Run: headless pygame with SDL's dummy video driver; simulated clock (each Clock.tick advances the game by its frame time, no real sleeping); random seed 0; keys injected as events and as key.get_pressed() state; mouse plan: one left click at the window centre at the start of phase 2, then a move to the lower-right quarter at the start of phase 3.
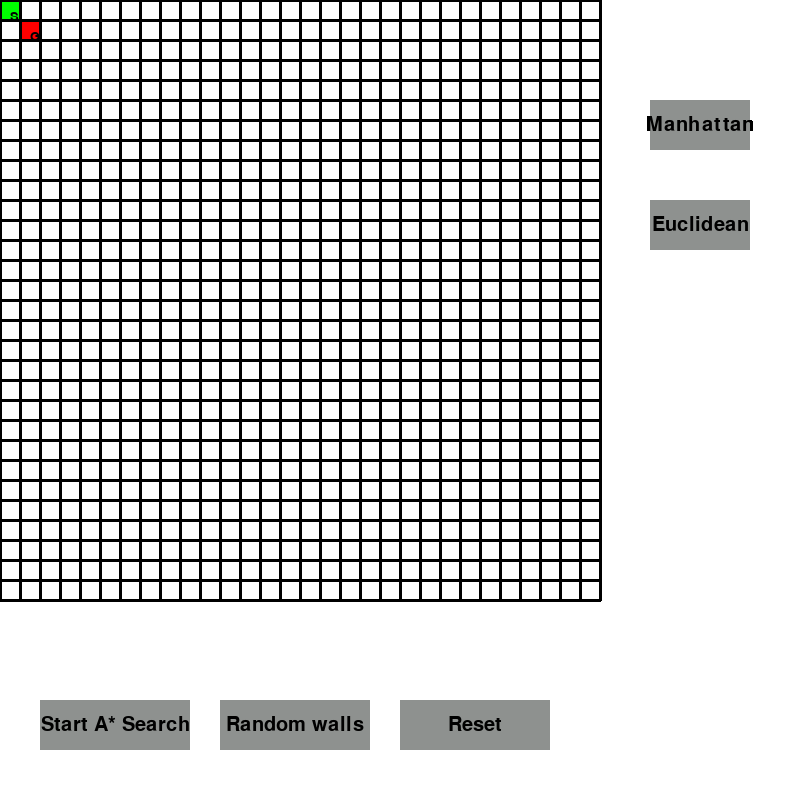
Frame 1 of 4 · flips 1–60 · no input
Frame 2 of 4 · flips 61–180 · clicked the window centre · tapped SPACE, RETURN · held RIGHT (→), D · screen unchanged from frame 1, image omitted
Frame 3 of 4 · flips 181–300 · moved the mouse to the lower-right quarter · held DOWN (↓), S · screen unchanged from frame 2, image omitted
Frame 4 of 4 · flips 301–420 · held LEFT (←), A, UP (↑), W · screen unchanged from frame 3, image omitted

The pygame program that drew these frames:

import pygame
import heapq
from collections import deque
import random
import argparse


pygame.init()

WHITE = (255, 255, 255)
GRAY = (142, 145, 143)
BLACK = (0, 0, 0)
RED = (255, 0, 0)
GREEN = (0, 255, 0)
YELLOW = (255, 255, 0)

size = [800, 800]
screen = pygame.display.set_mode(size)

done = False
clock = pygame.time.Clock()

# 기본값
N = 30
M = 30
obstacle_ratio = 0.2

# 커맨드로 입력받기
parser = argparse.ArgumentParser(description='A* Pathfinding Visualizer')
parser.add_argument('--N', type=int, default=30, help='Number of rows in the grid (default: 30)')
parser.add_argument('--M', type=int, default=30, help='Number of columns in the grid (default: 30)')
parser.add_argument('--O', type=float, default=0.2, help='Ratio of obstacles in the grid (default: 0.2)')
args = parser.parse_args()

# 커맨드로 입력받고 넣는 과정
N = args.N
M = args.M
obstacle_ratio = args.O


# 화면크기
screen_width = 800
screen_height = 800

node_area_width = 600
node_area_height = 600

# 가로세로선 개수
garo_num_of_lines = N     #행 개수
sero_num_of_lines = M     #열 개수

# 노드존 꽉채우기
garo_gap = node_area_width // garo_num_of_lines
sero_gap = node_area_width // sero_num_of_lines

#0으로 초기화
matrix = [[0 for j in range(garo_num_of_lines)] for i in range(sero_num_of_lines)]

start_point = (0, 0)
end_point = (1, 1)

# 시작점과 종료점의 매트릭스 값 설정
matrix[start_point[1]][start_point[0]] = 'S'
matrix[end_point[1]][end_point[0]] = 'G'

dragging_start = False
dragging_end = False

# 버튼을 위한 폰트 설정
button_font = pygame.font.Font(None, 30)

# 버튼 크기 설정
button_width = 150
button_height = 50

# A*버튼 생성 및 위치 설정
start_button_rect = pygame.Rect(40, 700, button_width, button_height)
start_button_text = "Start A* Search"
start_button = (start_button_rect, start_button_text)

# Random_walls_button 생성
random_walls_button_rect = pygame.Rect(220, 700, button_width, button_height)
random_walls_button_text = "Random walls"
random_walls_button = (random_walls_button_rect, random_walls_button_text)

#reset 버튼
reset_button_rect = pygame.Rect(400, 700, button_width, button_height)
reset_button_text = "Reset"
reset_button = (reset_button_rect, reset_button_text)

# 맨해튼과 유클리드
manhattan_button_rect = pygame.Rect(650, 100, 100, 50)
euclidean_button_rect = pygame.Rect(650, 200, 100, 50)

manhattan_button_text = "Manhattan"
euclidean_button_text = "Euclidean"

def print_distance(distance):
# 폰트 만들기

    font = pygame.font.Font(None, 36)  # None은 기본 시스템 폰트를 사용하겠다는 의미입니다.
    text = font.render(str(distance), True, BLACK)  # 정수형 변수를 문자열로 변환하고, 텍스트를 렌더링합니다.
    # 텍스트의 렌더링된 사각 영역 가져오기
    text_rect = text.get_rect()
    # 텍스트를 화면의 우측 중앙에 위치하도록 설정 
    text_rect.midright = (screen.get_width() - 20, screen.get_height() // 2)  
    # 텍스트를 화면에 그리기
    pygame.draw.rect(screen, WHITE, (800 // 2, 0, 800 // 2, 800))
    screen.blit(text, text_rect)  # 텍스트를 화면에 그립니다.
    
    
def astarTamseck(matrix, man_uclid):
    # 이니셜라이즈드
    start_point = None
    end_point = None
    for x in range(sero_num_of_lines):
            for y in range(garo_num_of_lines):
                if matrix[x][y] == 'S':
                    start_point = (x,y)
                elif matrix[x][y] == 'G':
                    end_point = (x,y)

    open_list = []
    closed_list = set()
    heapq.heappush(open_list, (0, start_point))   #우선순위큐
    parent = {}                     #이전노드 저장
    g_score = {start_point: 0}      #시작점에서 현재위치까지
    explored_node_count = 0


    # 휴리스틱 함수 수직수평거리
    def heuristic(node):
        return abs(node[0] - end_point[0]) + abs(node[1] - end_point[1])
    
    def heuristic2(node):
        dx = abs(node[0] - end_point[0])
        dy = abs(node[1] - end_point[1])
        distance = dx ** 2 + dy ** 2
        distance = distance**0.5
        print(round(distance,2))
        return round(distance,2)    
    
    #상하좌우 가능한지 
    def get_neighbors(node):
        x, y = node
        neighbors = [(x+1, y), (x-1, y), (x, y+1), (x, y-1)]  # 상하좌우 이웃 위치
        valid_neighbors = [(nx, ny) for nx, ny in neighbors if 0 <= nx < len(matrix) and 0 <= ny < len(matrix[0]) and matrix[nx][ny] != 1]
        return valid_neighbors
    
    while open_list:
        current_cost, current_node = heapq.heappop(open_list)

        if current_node == end_point: #현 노드가 도착점인 경우
            path = []
            while current_node in parent:
                path.append(current_node)   #경로 리스트에 현재 노드를 추가
                current_node = parent[current_node]
            path.append(start_point) # 시작점을 경로 리스트에 추가
            return path[::-1], explored_node_count, True  # 역순으로 반환하여 시작점에서 도착점까지의 경로 반환
        
        closed_list.add(current_node) #현재노드 방문처리
        explored_node_count = len(closed_list)  # 방문한 노드의 개수
        for neighbor in get_neighbors(current_node): # 그노드의 기점에서 가능한 노드 탐색
            if neighbor in closed_list:
                continue                #이미 방문한 노드 무시

            tentative_g_score = g_score[current_node] + 1  # 이동 비용은 항상 1로 가정
            #이웃노드가 open리스트에 없거나 있어도 이웃노드의 이동비용이 낮을경우
            if neighbor not in [node[1] for node in open_list] or tentative_g_score < g_score.get(neighbor, float('inf')):
                g_score[neighbor] = tentative_g_score
                f_score = tentative_g_score + heuristic(neighbor) #현위치에서 도착점까지 추정거리(맨해튼)
                f_score2 = tentative_g_score + heuristic2(neighbor) #현위치에서 도착점까지 추정거리(유클리드)
                if man_uclid == 0: #맨해튼 거리출력일떄
                    print_distance(f_score)
                if man_uclid == 1: #유클리드 거리출력일때
                    print_distance(f_score2)
                heapq.heappush(open_list, (f_score, neighbor)) #추정거리를 우선순위큐에 넣기
                parent[neighbor] = current_node

    if not open_list:

        visited = set()

        queue = deque([(start_point, [])]) 

        f_values = {start_point: 0}  # 시작 노드의 f 값은 0으로 초기화
        while queue:
            current_node, path = queue.popleft()  # 큐에서 노드와 해당 노드까지의 경로를 가져옴
        
            if current_node not in visited:  # 방문하지 않은 노드일 경우
                visited.add(current_node)  # 방문한 노드로 표시
            for neighbor in get_neighbors(current_node):  # 이웃 노드를 순회하며
                if neighbor not in visited:  # 방문하지 않은 이웃 노드만 추가
                    queue.append((neighbor, path + [current_node]))  # 이웃 노드와 경로를 큐에 추가
                    # 각 노드에 대한 f 값을 업데이트
                    f_values[neighbor] = len(path) + 1 + heuristic(current_node)

        # 가장 낮은 f 값을 가진 노드와 해당 노드까지의 경로를 찾음
        min_f_node = min(f_values, key=f_values.get)
        min_f_path = path + [min_f_node] if min_f_node else None
        return min_f_path, explored_node_count, False            

def draw_path(screen, path, gap):
    for x in range(sero_num_of_lines):
        for y in range(garo_num_of_lines):
            if matrix[x][y] == 0:
                pygame.draw.rect(screen, WHITE, (y * garo_gap, x * sero_gap, garo_gap, sero_gap))

    for i in range(len(path) - 1):
        x1, y1 = path[i]
        x2, y2 = path[i + 1]
        pygame.draw.line(screen, YELLOW, (y1 * garo_gap + garo_gap // 2, x1 * sero_gap + sero_gap // 2), (y2 * garo_gap + garo_gap // 2, x2 * sero_gap + sero_gap // 2), 5)
    
# Randomly place obstacles in the matrix
def place_obstacles(matrix, obstacle_ratio):
    total_cells = sero_num_of_lines * garo_num_of_lines
    num_obstacles = int(total_cells * obstacle_ratio)

    for _ in range(num_obstacles):
        x = random.randint(0, sero_num_of_lines - 1)
        y = random.randint(0, garo_num_of_lines - 1)

        if matrix[x][y] == 0:
            matrix[x][y] = 1
    
    matrix[start_point[1]][start_point[0]] = 'S'
    matrix[end_point[1]][end_point[0]] = 'G'


    
screen.fill(WHITE)

def runGame():
    global done, dragging_start, dragging_end, path_true, path1, closed_node, man_uclid
    path_true = False
    man_uclid = 0
    while not done:
        clock.tick(10)
        # 버튼 그리기
        #A*버튼
        pygame.draw.rect(screen, GRAY, start_button_rect)
        text_surface = button_font.render(start_button_text, True, BLACK)
        text_rect = text_surface.get_rect(center=start_button_rect.center)
        screen.blit(text_surface, text_rect)

        #random wall 버튼
        pygame.draw.rect(screen, GRAY, random_walls_button_rect)
        text_surface = button_font.render(random_walls_button_text, True, BLACK)
        text_rect = text_surface.get_rect(center=random_walls_button_rect.center)
        screen.blit(text_surface, text_rect)

        #Reset 버튼
        pygame.draw.rect(screen, GRAY, reset_button_rect)
        text_surface = button_font.render(reset_button_text, True, BLACK)
        text_rect = text_surface.get_rect(center=reset_button_rect.center)
        screen.blit(text_surface, text_rect)

        #맨해튼과 유클리드
        pygame.draw.rect(screen, GRAY, manhattan_button_rect)
        pygame.draw.rect(screen, GRAY, euclidean_button_rect)

        manhattan_text_surface = button_font.render(manhattan_button_text, True, BLACK)
        manhattan_text_rect = manhattan_text_surface.get_rect(center=manhattan_button_rect.center)
        screen.blit(manhattan_text_surface, manhattan_text_rect)

        euclidean_text_surface = button_font.render(euclidean_button_text, True, BLACK)
        euclidean_text_rect = euclidean_text_surface.get_rect(center=euclidean_button_rect.center)
        screen.blit(euclidean_text_surface, euclidean_text_rect)
        


    # 마우스 이벤트
        for event in pygame.event.get():
            if event.type == pygame.QUIT:
                done = True
            if event.type == pygame.MOUSEBUTTONDOWN:
                mouse_pos = pygame.mouse.get_pos()

                #A* 버튼 클릭 처리
                if start_button_rect.collidepoint(mouse_pos):
                    print("A*star click")
                    path, closed_node, success_fail = astarTamseck(matrix, man_uclid)
                    if success_fail:
                         draw_path(screen, path, garo_gap)
                         path_true = True
                         path1 = path
                         print("탐색한 노드 갯수 : ", closed_node) 

                    else:
                         print("경로를 찾을 수 없음")
                         draw_path(screen, path, garo_gap)
                         path_true = True
                         path1 = path
                         print("탐색한 노드 갯수 : ", closed_node) 

                # "random wall"버튼 클릭처리
                if random_walls_button_rect.collidepoint(mouse_pos):
                    print("random wall click")
                    for i in range(sero_num_of_lines):
                         for j in range(garo_num_of_lines):
                            matrix[i][j] = 0
                    path1 = ()
                    path_true = False

                    total_cells = sero_num_of_lines * garo_num_of_lines
                    num_obstacles = int(total_cells * obstacle_ratio)

                    for _ in range(num_obstacles):
                        x = random.randint(0, sero_num_of_lines - 1)
                        y = random.randint(0, garo_num_of_lines - 1)

                        if matrix[x][y] == 0:
                            matrix[x][y] = 1
    
                        matrix[start_point[1]][start_point[0]] = 'S'
                        matrix[end_point[1]][end_point[0]] = 'G'
                    path1 = ()
                    path_true = False

                # "reset"버튼 클릭처리
                if reset_button_rect.collidepoint(mouse_pos):
                    print("reset button click")
                    for i in range(sero_num_of_lines):
                         for j in range(garo_num_of_lines):
                            matrix[i][j] = 0
                 # 시작점과 도착점의 위치에 각각 'S'와 'G' 값을 넣어줌
                    matrix[start_point[1]][start_point[0]] = 'S'
                    matrix[end_point[1]][end_point[0]] = 'G'
                    path1 = ()
                    path_true = False
                    

                # 맨해튼 버튼 클릭 처리
                if manhattan_button_rect.collidepoint(mouse_pos):
                    print("Manhattan button clicked")
                    man_uclid = 0  #0이면 맨해튼

                # 유클리디안 버튼 클릭 처리
                elif euclidean_button_rect.collidepoint(mouse_pos):
                    print("Euclidean button clicked")
                    man_uclid = 1  #1이면 유클리드

                mouse_x = mouse_pos[1] // sero_gap
                mouse_y = mouse_pos[0] // garo_gap
                
                if 0 <= mouse_x < sero_num_of_lines and 0 <= mouse_y < garo_num_of_lines:
                    if matrix[mouse_x][mouse_y] == 0:
                        matrix[mouse_x][mouse_y] = 1
                        path1 = ()
                    elif matrix[mouse_x][mouse_y] == 1:
                        matrix[mouse_x][mouse_y] = 0
                        path1 = ()
                    elif matrix[mouse_x][mouse_y] == 'S':
                        dragging_start = True
                    elif matrix[mouse_x][mouse_y] == 'G':
                        dragging_end = True

            if event.type == pygame.MOUSEBUTTONUP:
                dragging_start = False
                dragging_end = False
            if event.type == pygame.MOUSEMOTION:
                if dragging_start:
                    matrix[mouse_x][mouse_y] = 0
                    mouse_pos = pygame.mouse.get_pos()
                    mouse_x = mouse_pos[1] // sero_gap
                    mouse_y = mouse_pos[0] // garo_gap
                    if 0 <= mouse_x < sero_num_of_lines and 0 <= mouse_y < garo_num_of_lines:
                        matrix[mouse_x][mouse_y] = 'S'
                        path1 = ()
                        path_true = False

                elif dragging_end:
                    matrix[mouse_x][mouse_y] = 0
                    mouse_pos = pygame.mouse.get_pos()
                    mouse_x = mouse_pos[1] // sero_gap
                    mouse_y = mouse_pos[0] // garo_gap
                    if 0 <= mouse_x < sero_num_of_lines and 0 <= mouse_y < garo_num_of_lines:
                        matrix[mouse_x][mouse_y] = 'G'
                        path1 = ()
                        path_true = False

        font = pygame.font.Font(None, 20)
        for x in range(sero_num_of_lines):
            for y in range(garo_num_of_lines):
                if matrix[x][y] == 'S':
                    pygame.draw.rect(screen, GREEN, (y * garo_gap, x * sero_gap, garo_gap, sero_gap))
                    text_surface = font.render(str(matrix[x][y]), True, BLACK)
                    screen.blit(text_surface, (y * garo_gap + garo_gap // 2, x * sero_gap + sero_gap // 2))
                elif matrix[x][y] == 'G':
                    pygame.draw.rect(screen, RED, (y * garo_gap, x * sero_gap, garo_gap, sero_gap))
                    text_surface = font.render(str(matrix[x][y]), True, BLACK)
                    screen.blit(text_surface, (y * garo_gap + garo_gap // 2, x * sero_gap + sero_gap // 2))
                elif matrix[x][y] == 1:
                    pygame.draw.rect(screen, GRAY, (y * garo_gap, x * sero_gap, garo_gap, sero_gap))
                elif path_true and (x,y) in path1:
                    if matrix[x][y] == 1:
                        pygame.draw.rect(screen, GRAY, (y * garo_gap, x * sero_gap, garo_gap, sero_gap))
                    continue   
                elif matrix[x][y] == 0:
                    pygame.draw.rect(screen, WHITE, (y * garo_gap, x * sero_gap, garo_gap, sero_gap))
        #격자그리기
        for y_idx in range(garo_num_of_lines + 1):
            y_pos = y_idx * garo_gap
            pygame.draw.line(screen, BLACK, (0, y_pos), (garo_gap * garo_num_of_lines, y_pos), 3)

        for x_idx in range(sero_num_of_lines + 1):
            x_pos = x_idx * sero_gap
            pygame.draw.line(screen, BLACK, (x_pos, 0), (x_pos, sero_gap * sero_num_of_lines), 3)        
                
        pygame.display.update()

        for event in pygame.event.get():
            if event.type == pygame.QUIT:
                done = True

runGame()
pygame.quit()
